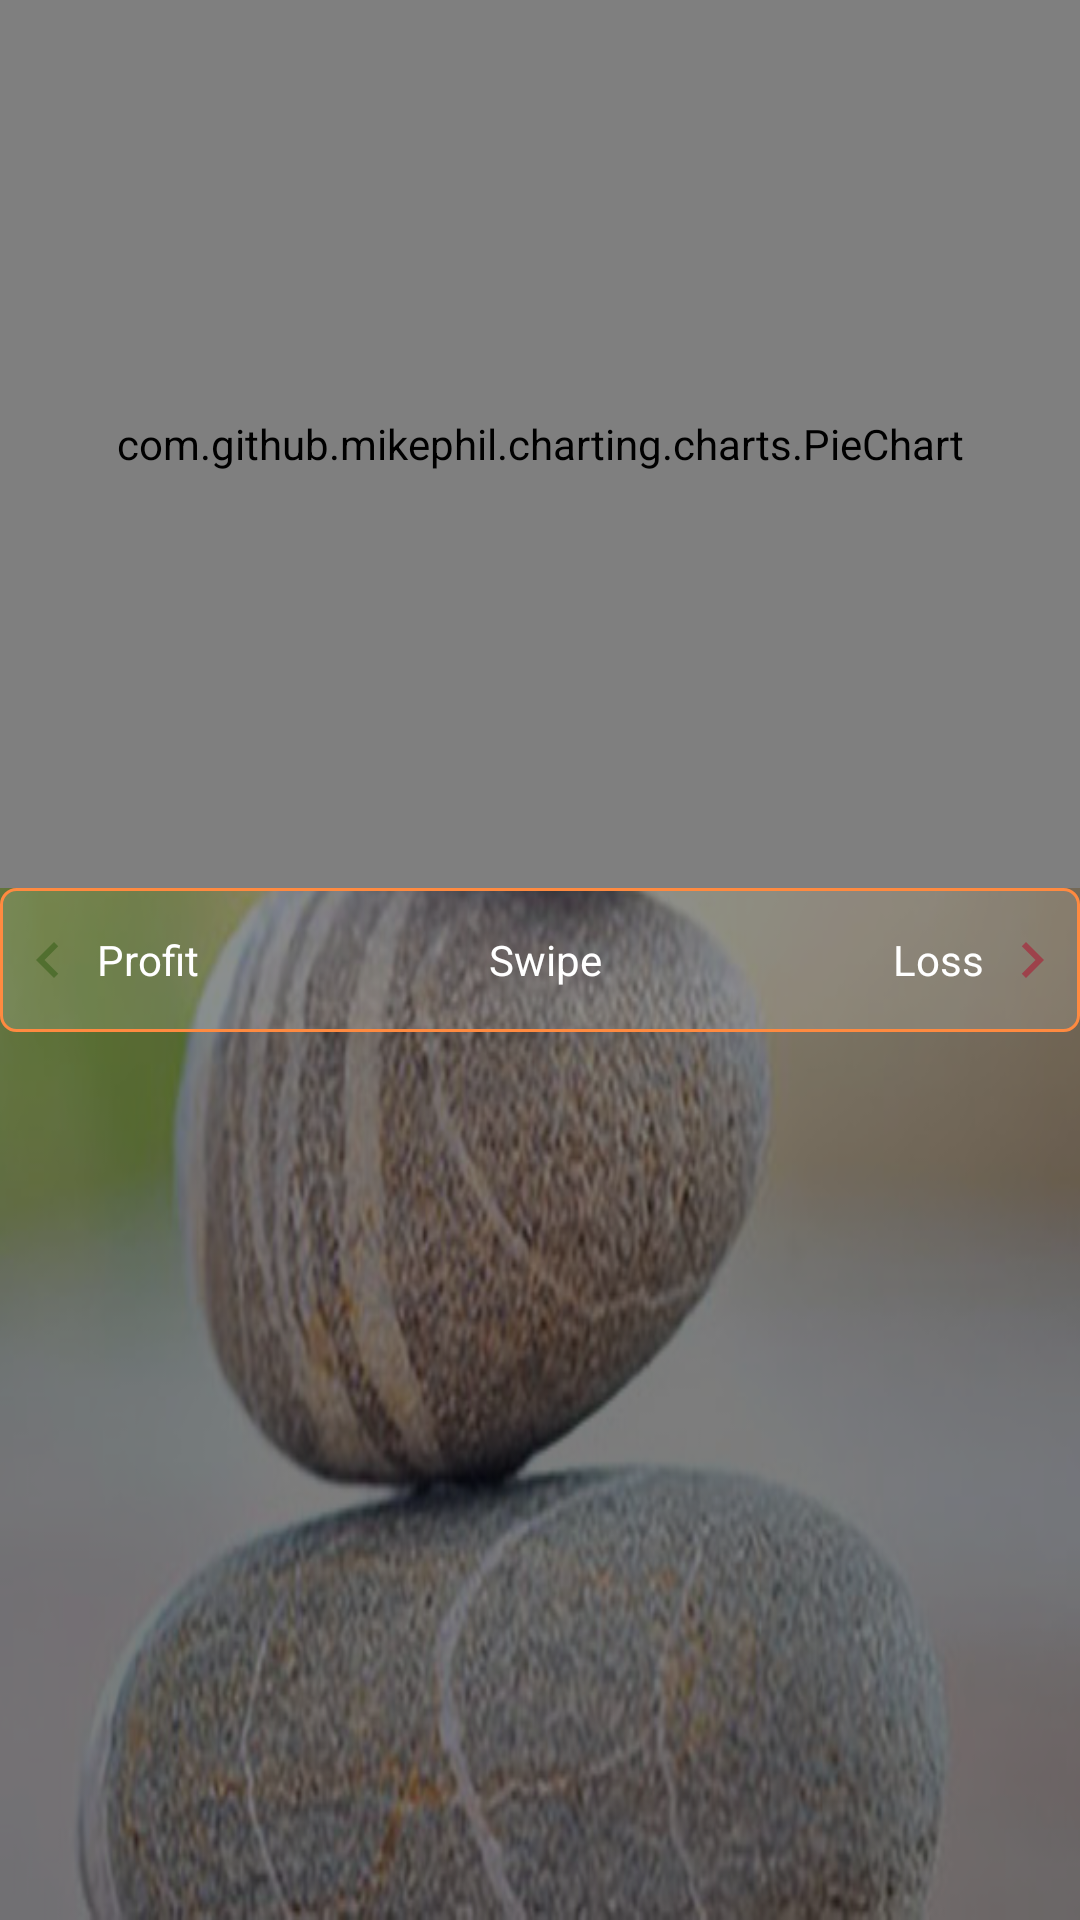

Layout XML and referenced resources for this Android screen:
<!-- AndroidManifest.xml: application theme AppTheme -->
<!-- res/layout/start_activyty_v2.xml -->
<?xml version="1.0" encoding="utf-8"?>
<FrameLayout xmlns:android="http://schemas.android.com/apk/res/android"
    xmlns:tools="http://schemas.android.com/tools"
    android:id="@+id/fragment_container"
    android:layout_width="match_parent"
    android:layout_height="match_parent"
    android:background="@drawable/stones"
    android:orientation="vertical">

    <LinearLayout
        android:orientation="vertical"
        android:layout_width="match_parent"
        android:layout_height="match_parent">

        <com.github.mikephil.charting.charts.PieChart
            android:id="@+id/pie_chart"
            android:layout_width="match_parent"
            android:layout_height="0dp"
            android:layout_weight="2" />

        <RelativeLayout
            android:layout_width="match_parent"
            android:layout_height="48dp"
            android:background="@drawable/stroke_light_round_corners"
            android:orientation="vertical">

            <RelativeLayout
                android:id="@+id/rl_profit"
                android:layout_width="32dp"
                android:layout_height="48dp">

                <ImageView
                    android:layout_width="wrap_content"
                    android:layout_height="wrap_content"
                    android:layout_centerInParent="true"
                    android:src="@drawable/ic_profit" />

            </RelativeLayout>

            <TextView
                android:id="@+id/middle_split_profit_tv"
                android:layout_width="wrap_content"
                android:layout_height="match_parent"
                android:layout_centerVertical="true"
                android:layout_toRightOf="@id/rl_profit"
                android:gravity="center"
                android:text="@string/profit"
                android:textColor="@color/white" />

            <RelativeLayout
                android:id="@+id/rl_loss"
                android:layout_width="32dp"
                android:layout_height="48dp"
                android:layout_alignParentRight="true">

                <ImageView
                    android:layout_width="wrap_content"
                    android:layout_height="wrap_content"
                    android:layout_centerInParent="true"
                    android:src="@drawable/ic_loss" />

            </RelativeLayout>

            <TextView
                android:id="@+id/middle_split_loss_tv"
                android:layout_width="wrap_content"
                android:layout_height="match_parent"
                android:layout_centerVertical="true"
                android:layout_toLeftOf="@id/rl_loss"
                android:gravity="center"
                android:text="@string/loss"
                android:textColor="@color/white" />

            <TextView
                android:id="@+id/category_name_middle_tv"
                android:layout_width="match_parent"
                android:layout_height="match_parent"
                android:layout_centerVertical="true"
                android:layout_marginLeft="8dp"
                android:layout_marginRight="8dp"
                android:layout_toLeftOf="@id/middle_split_loss_tv"
                android:layout_toRightOf="@id/middle_split_profit_tv"
                android:gravity="center"
                android:text="Swipe"
                android:textColor="@color/white" />

        </RelativeLayout>

        <android.support.v7.widget.RecyclerView
            android:id="@+id/recycler_view_list"
            android:layout_width="match_parent"
            android:layout_height="0dp"
            android:layout_weight="2"
            android:padding="1dp"/>

    </LinearLayout>

</FrameLayout>
<!-- resources referenced by this layout -->
<resources>
  <color name="white">#FFFFFF</color>
  <!-- drawable ic_loss (drawable) -->
  <vector xmlns:android="http://schemas.android.com/apk/res/android"
      android:width="24dp"
      android:height="24dp"
      android:alpha="0.54"
      android:viewportHeight="24.0"
      android:viewportWidth="24.0">
      <path
          android:fillColor="#B0102D"
          android:pathData="M10,6L8.59,7.41 13.17,12l-4.58,4.59L10,18l6,-6z" />
  </vector>
  <!-- drawable ic_profit (drawable) -->
  <vector xmlns:android="http://schemas.android.com/apk/res/android"
      android:width="24dp"
      android:height="24dp"
      android:alpha="0.54"
      android:viewportHeight="24.0"
      android:viewportWidth="24.0">
      <path
          android:fillColor="#345E16"
          android:pathData="M15.41,7.41L14,6l-6,6 6,6 1.41,-1.41L10.83,12z" />
  </vector>
  <!-- drawable stones: png bitmap (drawable, 299757 bytes) -->
  <!-- drawable stroke_light_round_corners (drawable) -->
  <?xml version="1.0" encoding="utf-8"?>
  <shape xmlns:android="http://schemas.android.com/apk/res/android">
      <stroke
          android:width="1dp"
          android:color="@color/colorPrimary" />
      <solid android:color="#22FFFFFF" />
      <corners
          android:bottomLeftRadius="5dp"
          android:bottomRightRadius="5dp"
          android:topLeftRadius="5dp"
          android:topRightRadius="5dp" />
  </shape>
  <string name="loss">Loss</string>
  <string name="profit">Profit</string>
  <style name="AppTheme" parent="Theme.AppCompat.Light.DarkActionBar">
          
          <item name="colorPrimary">@color/colorPrimary</item>
          <item name="colorPrimaryDark">@color/colorPrimaryDark</item>
          <item name="colorAccent">@color/colorAccent</item>
      </style>
  <color name="colorPrimary">#FF8A40</color>
  <color name="colorPrimaryDark">#FF8E00</color>
  <color name="colorAccent">#5A7392</color>
</resources>
